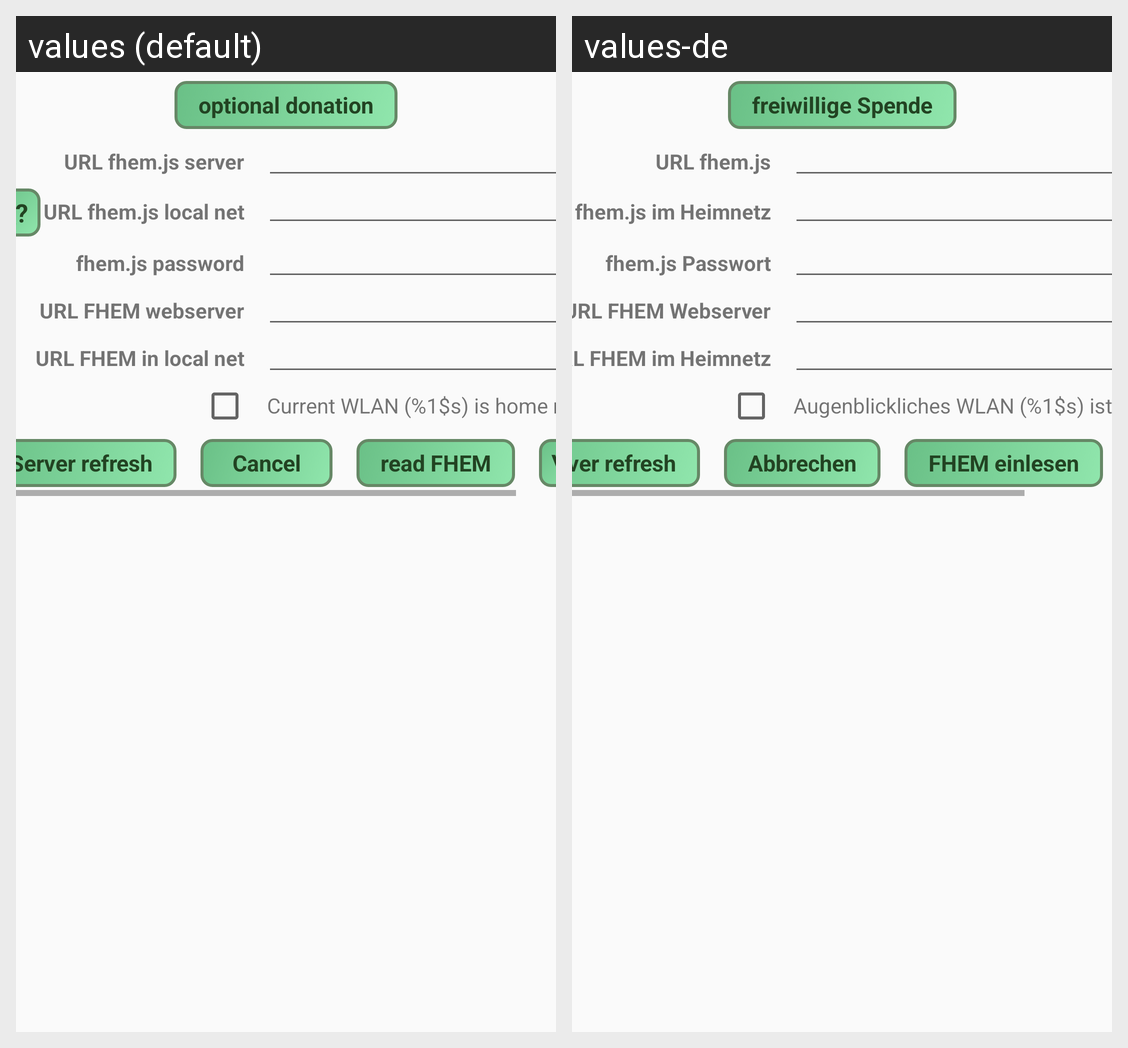

Strings drawn on this Android screen and how each of the app's shown locales translates them:
Android screen res/layout/config_bodyblock_url.xml rendered under 2 locales, left to right: values (default), values-de. Device: Nexus 5 (rendered at 1080×1920; each locale shown at half size, 540×960, under a caption strip naming it); theme AppTheme.
Strings drawn on this screen, with the default value and each locale's value (text and hints the layout hard-codes, and strings that could not be matched under every locale, appear in the picture but are not listed):

donate_string_call
  values: optional donation
  values-de: freiwillige Spende

url_fhem_js
  values: URL fhem.js server
  values-de: URL fhem.js

url_fhem_js_local
  values: URL fhem.js local net
  values-de: URL fhem.js im Heimnetz

conn_pw
  values: fhem.js password
  values-de: fhem.js Passwort

url_fhem_pl
  values: URL FHEM webserver
  values-de: URL FHEM Webserver

url_fhem_pl_local
  values: URL FHEM in local net
  values-de: URL FHEM im Heimnetz

is_home_net
  values: Current WLAN (%1$s) is home net
  values-de: Augenblickliches WLAN (%1$s) ist Heimnetz

refresh
  values: Server refresh
  values-de: Server refresh  [not translated; the default value is used]

cancel
  values: Cancel
  values-de: Abbrechen

getConfig
  values: read FHEM
  values-de: FHEM einlesen
